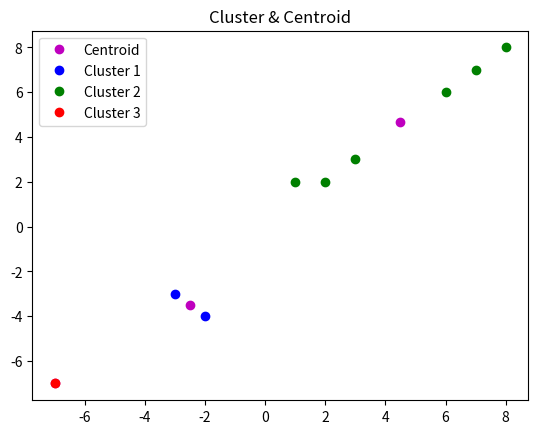

Generate this figure with matplotlib:
import matplotlib.pyplot as plt
import numpy as np
import math
#import pandas as pd


def getDistance(x1, y1, x2, y2):
    return math.sqrt((x1-x2)**2 + (y1-y2)**2)


def getCentroid(x, y):
    out = [-1,0]
    minDistance = 999999999999999
    for i in range(len(centroid)):
        distance = getDistance(x, y, centroid[i][0], centroid[i][1])
        if distance < minDistance:
            minDistance = distance
            out = [i,distance]
    #print("x = " + str(x) + " y = " + str(y) + " : ",end="")
    if out[0] == -1:
        print("ERROR @ POSITION" + str(x) + " " + str(y))
    return out


data = [(1, 2),
        (3, 3),
        (2, 2),
        (8, 8),
        (6, 6),
        (7, 7),
        (-3, -3),
        (-2, -4),
        (-7, -7)]
dataxcentroid = dict()
#centroid = [[3, 3], [2, 2], [-3, -3]]
centroid = [[-3, -3], [2, 2], [-7, -7]]
color = ['bo','go','ro']
count = 1

while(True):

    notChange = True
    
    # ASSIGN
    for position in data:

        newCentroid = getCentroid(position[0], position[1])
        if position in dataxcentroid:
            if dataxcentroid[position][0] != newCentroid[0]:
                #print("POSITION: " + str(position) + ", oldCentroid: " + str(dataxcentroid[position][0]) + ", newCentroid: " + str(newCentroid[0]))
                notChange = False
                dataxcentroid[position] = newCentroid
        else:
#            print("NEW POSITION: " + str(position) + ", Centroid = " + str(newCentroid))
            notChange = False
            dataxcentroid[position] = newCentroid

    if notChange:
        break

    #UPDATE
    totalDistance = []
    for i in range(len(centroid)):
        totalDistance.append([0,0,0])

    for c in dataxcentroid:
        x = c[0]
        y = c[1]
        c_position = dataxcentroid[c][0]
        totalDistance[c_position][0] += 1
        totalDistance[c_position][1] += x
        totalDistance[c_position][2] += y
    
    for i in range(len(totalDistance)):
        centroid[i][0] = totalDistance[i][1] / totalDistance[i][0]
        centroid[i][1] = totalDistance[i][2] / totalDistance[i][0]

    # ********************************************** SHOW DATA***************************************************
    print("********************** ROUND : " + str(count) + " ********************************")
    for i in range(len(centroid)):
        print("CENTROID " + str(i+1) + " : ( " + str(centroid[i][0]) + " , " + str(centroid[i][1]) + " )")
        for x in dataxcentroid:
            if dataxcentroid[x][0] == i:
                print("( " + str(x[0]) + " , " + str(x[1]) + " )")

    # SHOW CENTROID
    temp = [[],[]]
    for c in centroid:
        temp[0].append(c[0])
        temp[1].append(c[1])
    plt.plot(temp[0],temp[1],'mo')

    # SHOW DATA
    temp = [[[],[]],[[],[]],[[],[]]]
    for c in dataxcentroid:
        temp[dataxcentroid[c][0]][0].append(c[0])
        temp[dataxcentroid[c][0]][1].append(c[1])
    #plt.plot(c[0],c[1],color[dataxcentroid[c][0]])
    plt.plot(temp[0][0],temp[0][1],color[0])
    plt.plot(temp[1][0],temp[1][1],color[1])
    plt.plot(temp[2][0],temp[2][1],color[2])

    plt.title('Cluster & Centroid')
    plt.legend(['Centroid','Cluster 1', 'Cluster 2','Cluster 3'])
    plt.show()

    count += 1

# ************************************************ END WHILE **************************************************

print("OUT OF WHILE")
# for c in dataxcentroid:
#     plt.plot(c[0],c[1],color[dataxcentroid[c][0]])
# for c in centroid:
#     plt.plot(c[0],c[1],'mo')
# plt.show()
# print()
# print("************************** CENTROID ***********************************")
# print(centroid)
# print("************************** dataxcentroid********************************")
# print(dataxcentroid)


# for position in data:
#     plt.plot(position[0], position[1],'bo')

# plt.show()

# pd.Series(np.random.randn(5))

# print("hello")

# print(pd.Series(np.random.randn(5)))
# print("XXXXXXXXXXXXXXXXXXXXXXXXXXXXXXXXXXXXXXXXXXXXXXXXXX")
# s = pd.Series(np.random.randn(5), index=['a', 'b', 'c', 'd', 'e'])
# print(s)

# d = {'one' : [1., 2., 3., 4.],
#      'two' : [4., 3., 2., 1.]}
# print(d)
# print(pd.DataFrame(d))
# print(pd.DataFrame(d).describe())
